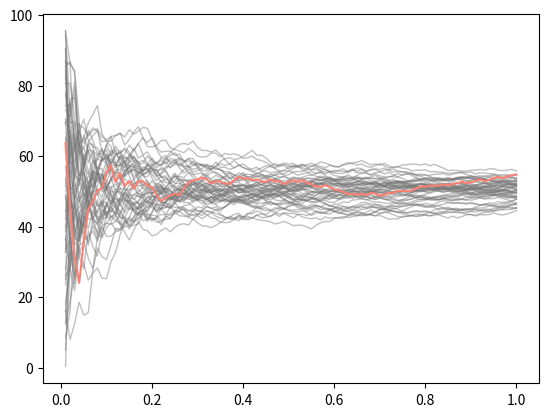

This figure's Python source: (Note: this script raises an exception after producing the figure.)
import numpy as np
from matplotlib import pyplot as plt


whitenoise = lambda rng, n: rng.random(n)


sigmas = []
sigmas_averaged = []

for mu in range(50):
	n = 100
	rng = np.random.default_rng(seed=mu)

	t = np.linspace(1/n, 1, n)
	sigmas.append(whitenoise(rng, n))
	sigmas_averaged.append(np.cumsum(sigmas[-1])/t)


	# print(sigma)
	# print(sigma_averaged)


figs = {}

# color, order, line width
line_top = ('salmon', 1, 1.5)
line_cloud = ('#77777777', 0, 1)

figs['sigma'] = plt.figure()
for i in range(len(sigmas)):
	c, order, w = line_top if i == 0 else line_cloud
	plt.plot(t, sigmas[i], color=c, linewidth=w, zorder=order)

figs['sigma_averaged'] = plt.figure()
for i in range(len(sigmas_averaged)):
	c, order, w = line_top if i == 0 else line_cloud
	plt.plot(t, sigmas_averaged[i], color=c, linewidth=w, zorder=order)


shown = {'sigma_averaged'}
for f in [v for k, v in figs.items() if k not in shown]:
	plt.close(f)
plt.show()

for k, v in figs.items():
	v.savefig('./result/{}.png'.format(k), dpi=150)
